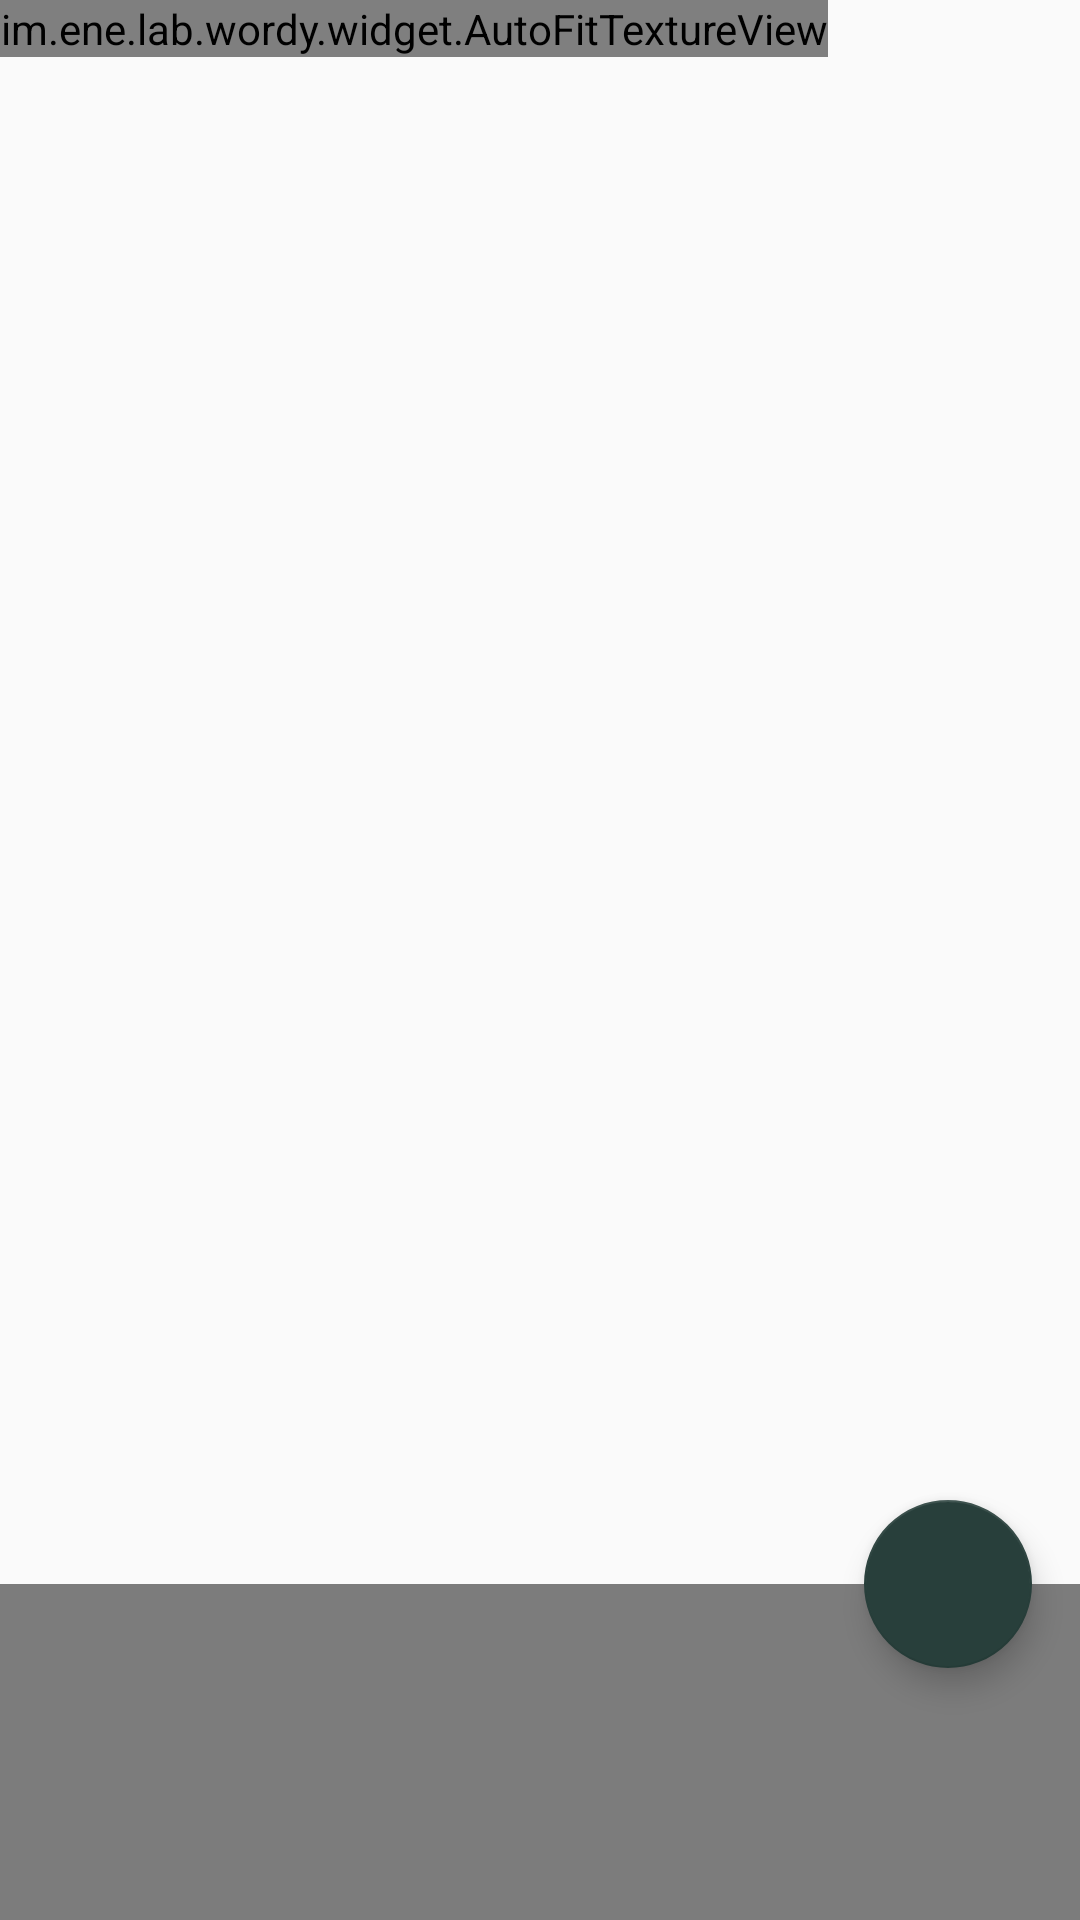

Android layout source for this screen:
<!-- AndroidManifest.xml: application theme MaterialTheme -->
<!-- res/layout/fragment_camera2_basic.xml -->
<?xml version="1.0" encoding="utf-8"?>
<android.support.design.widget.CoordinatorLayout xmlns:android="http://schemas.android.com/apk/res/android"
    xmlns:app="http://schemas.android.com/apk/res-auto"
    android:layout_width="match_parent"
    android:layout_height="match_parent">

    <RelativeLayout
        android:layout_width="match_parent"
        android:layout_height="match_parent">

        <im.ene.lab.wordy.widget.AutoFitTextureView
            android:id="@+id/texture"
            android:layout_width="wrap_content"
            android:layout_height="wrap_content"
            android:layout_alignParentStart="true"
            android:layout_alignParentTop="true" />

        <FrameLayout
            android:id="@+id/control"
            android:layout_width="match_parent"
            android:layout_height="112dp"
            android:layout_alignParentBottom="true"
            android:layout_alignParentStart="true"
            android:background="#80000000">

            <Button
                android:id="@+id/picture"
                android:layout_width="wrap_content"
                android:layout_height="wrap_content"
                android:layout_gravity="center"
                android:text="@string/picture"
                android:visibility="invisible" />

            <ImageButton
                android:id="@+id/info"
                style="@android:style/Widget.Material.Light.Button.Borderless"
                android:layout_width="wrap_content"
                android:layout_height="wrap_content"
                android:layout_gravity="center_vertical|right"
                android:contentDescription="@string/description_info"
                android:padding="20dp"
                android:src="@drawable/ic_action_info"
                android:visibility="gone" />

        </FrameLayout>

    </RelativeLayout>

    <android.support.design.widget.FloatingActionButton
        android:id="@+id/fab"
        android:layout_width="wrap_content"
        android:layout_height="wrap_content"
        android:layout_marginEnd="@dimen/fab_margin"
        app:layout_anchor="@+id/control"
        app:layout_anchorGravity="top|right"
        app:srcCompat="@drawable/ic_camera_alt_black_24dp" />

</android.support.design.widget.CoordinatorLayout>
<!-- resources referenced by this layout -->
<resources>
  <dimen name="fab_margin">16dp</dimen>
  <string name="description_info">Info</string>
  <string name="picture">Picture</string>
  <style name="MaterialTheme" parent="Theme.AppCompat.Light.NoActionBar" />
</resources>
